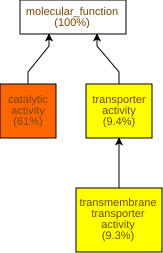

The data file committed next to this chart (first rows):
GO Term	Study #	Study Freq.	Pop. Freq.	p-value	q-value	name	gene products
GO:0003824	1086	61%	52%	4.04E-15	2.94E-12	catalytic activity	Cc01g14330,Cc01g14570,Cc01g12150,Cc11g15…
GO:0022857	165	9.3%	5.9%	1.71E-9	6.2E-7	transmembrane transporter activity	Cc08g09340,Cc06g15040,Cc03g05360,Cc02g12…
GO:0005215	167	9.4%	6.1%	2.56E-9	6.2E-7	transporter activity	Cc08g09340,Cc06g15040,Cc03g05360,Cc02g12…
GO:0046933	7	0.39%	0.08%	8.15E-5	0.0148	proton-transporting ATP synthase activit…	Cc02g27920,Cc05g13860,Cc02g04940,Cc02g25…
GO:0015252	7	0.39%	0.08%	8.15E-5	0.0148	proton channel activity	Cc02g27920,Cc05g13860,Cc02g04940,Cc02g25…
GO:0008878	4	0.22%	0.03%	2.17E-4	0.0263	glucose-1-phosphate adenylyltransferase …	Cc10g02590,Cc02g17340,Cc03g03330,Cc05g09…
GO:0051287	17	0.96%	0.38%	2.34E-4	0.0263	NAD binding	Cc04g00470,Cc10g11160,Cc01g15690,Cc11g16…
GO:0008017	21	1.2%	0.53%	2.45E-4	0.0263	microtubule binding	Cc11g16830,Cc07g15660,Cc02g34570,Cc04g03…
GO:0005200	8	0.45%	0.12%	4.11E-4	0.0332	structural constituent of cytoskeleton	Cc09g07580,Cc02g02870,Cc07g03260,Cc04g17…
GO:0016655	6	0.34%	0.07%	4.32E-4	0.0332	oxidoreductase activity, acting on NAD(P…	Cc11g08270,Cc02g11960,Cc10g13680,Cc02g17…
GO:0070566	5	0.28%	0.05%	4.47E-4	0.0332	adenylyltransferase activity	Cc10g02590,Cc10g01850,Cc02g17340,Cc03g03…
GO:0005261	11	0.62%	0.2%	4.95E-4	0.0332	monoatomic cation channel activity	Cc02g27920,Cc05g13860,Cc07g09280,Cc10g03…
GO:0022803	29	1.6%	0.87%	6.01E-4	0.0336	passive transmembrane transporter activi…	Cc04g00420,Cc02g16640,Cc08g06530,Cc03g06…
GO:0015267	29	1.6%	0.87%	6.01E-4	0.0336	channel activity	Cc04g00420,Cc02g16640,Cc08g06530,Cc03g06…
GO:0008092	31	1.7%	0.96%	6.02E-4	0.0336	cytoskeletal protein binding	Cc11g16830,Cc02g34570,Cc11g13960,Cc02g16…
GO:0016491	238	13%	11%	6.31E-4	0.0336	oxidoreductase activity	Cc01g14330,Cc08g12110,Cc09g03290,Cc07g16…
GO:0016651	9	0.51%	0.15%	6.36E-4	0.0336	oxidoreductase activity, acting on NAD(P…	Cc11g08270,Cc02g11960,Cc06g12630,Cc10g13…
GO:0005337	9	0.51%	0.16%	9.33E-4	0.0377	nucleoside transmembrane transporter act…	Cc06g15040,Cc02g12240,Cc10g15400,Cc02g12…
GO:0015098	4	0.22%	0.03%	9.8E-4	0.0377	molybdate ion transmembrane transporter …	Cc04g03750,Cc02g01140,Cc08g08230,Cc08g08…
GO:0016638	8	0.45%	0.13%	1.02E-3	0.0377	oxidoreductase activity, acting on the C…	Cc11g15620,Cc06g22970,Cc08g13160,Cc07g02…
GO:0005216	20	1.1%	0.55%	1.14E-3	0.0395	monoatomic ion channel activity	Cc07g09280,Cc04g00420,Cc08g06530,Cc04g12…
GO:0042910	18	1.0%	0.48%	1.4E-3	0.0462	xenobiotic transmembrane transporter act…	Cc06g00800,Cc11g09240,Cc11g06160,Cc02g17…
GO:0015291	25	1.4%	0.76%	1.51E-3	0.0479	secondary active transmembrane transport…	Cc06g00800,Cc11g09240,Cc03g05460,Cc07g08…
GO:0016787	316	18%	15%	1.72E-3	0.0521	hydrolase activity	Cc02g07570,Cc11g15940,Cc03g08990,Cc08g11…
GO:0015631	21	1.2%	0.61%	1.91E-3	0.0554	tubulin binding	Cc11g16830,Cc07g15660,Cc02g34570,Cc04g03…
GO:0016836	12	0.67%	0.29%	3.33E-3	0.0931	hydro-lyase activity	Cc01g13690,Cc07g19850,Cc07g02160,Cc07g10…
GO:0015297	21	1.2%	0.65%	4.39E-3	0.118	antiporter activity	Cc06g00800,Cc11g09240,Cc11g06160,Cc06g01…
GO:0015932	11	0.62%	0.27%	5.41E-3	0.141	nucleobase-containing compound transmemb…	Cc04g13350,Cc06g15040,Cc02g12240,Cc04g03…
GO:1901505	11	0.62%	0.27%	5.41E-3	0.141	carbohydrate derivative transmembrane tr…	Cc04g13350,Cc06g15040,Cc02g12240,Cc04g03…
GO:0016668	4	0.22%	0.05%	5.6E-3	0.141	oxidoreductase activity, acting on a sul…	Cc01g18820,Cc02g34890,Cc03g00430,Cc06g17…
GO:0016861	6	0.34%	0.1%	6.01E-3	0.141	intramolecular oxidoreductase activity, …	Cc09g07140,Cc02g16530,Cc07g08780,Cc02g16…
GO:0008131	5	0.28%	0.08%	6.45E-3	0.147	primary methylamine oxidase activity	Cc11g15620,Cc08g13160,Cc07g02190,Cc03g03…
GO:0016841	3	0.17%	0.03%	6.51E-3	0.147	ammonia-lyase activity	Cc06g03980,Cc02g11230,Cc01g10880
GO:0008184	3	0.17%	0.03%	6.51E-3	0.147	glycogen phosphorylase activity	Cc07g04030,Cc11g12220,Cc01g13760
GO:0050308	3	0.17%	0.03%	6.51E-3	0.147	sugar-phosphatase activity	Cc06g06940,Cc06g01860,Cc10g14740
GO:0004645	3	0.17%	0.03%	6.51E-3	0.147	1,4-alpha-oligoglucan phosphorylase acti…	Cc07g04030,Cc11g12220,Cc01g13760
GO:0004807	3	0.17%	0.03%	6.51E-3	0.147	triose-phosphate isomerase activity	Cc02g16530,Cc02g16540,Cc02g07810
GO:0016627	13	0.73%	0.35%	6.68E-3	0.147	oxidoreductase activity, acting on the C…	Cc06g01710,Cc09g04450,Cc02g31750,Cc04g06…
GO:0003755	13	0.73%	0.36%	9.38E-3	0.175	peptidyl-prolyl cis-trans isomerase acti…	Cc02g07590,Cc08g11220,Cc07g15630,Cc11g14…
GO:0008083	4	0.22%	0.05%	0.0101	0.184	growth factor activity	Cc01g09790,Cc06g07510,Cc07g16670,Cc06g05…
GO:0016859	13	0.73%	0.37%	0.011	0.195	cis-trans isomerase activity	Cc02g07590,Cc08g11220,Cc07g15630,Cc11g14…
GO:0016782	10	0.56%	0.26%	0.0131	0.227	transferase activity, transferring sulph…	Cc02g09340,Cc07g05870,Cc11g04180,Cc07g10…
GO:0004146	2	0.11%	0.01%	0.0147	0.249	dihydrofolate reductase activity	Cc09g07220,Cc10g02530
GO:0042083	2	0.11%	0.01%	0.0147	0.249	5,10-methylenetetrahydrofolate-dependent…	Cc09g07230,Cc10g02530
GO:0005542	2	0.11%	0.01%	0.0147	0.249	folic acid binding	Cc05g06470,Cc05g06480
GO:0004420	2	0.11%	0.01%	0.0147	0.249	hydroxymethylglutaryl-CoA reductase (NAD…	Cc07g12220,Cc10g00230
GO:0015444	2	0.11%	0.01%	0.0147	0.249	P-type magnesium transporter activity	Cc07g14480,Cc07g14470
GO:0004799	2	0.11%	0.01%	0.0147	0.249	thymidylate synthase activity	Cc09g07230,Cc10g02530
GO:0019139	3	0.17%	0.03%	0.0148	0.249	cytokinin dehydrogenase activity	Cc10g02380,Cc02g30100,Cc08g01180
GO:0019203	3	0.17%	0.03%	0.0148	0.249	carbohydrate phosphatase activity	Cc06g06940,Cc06g01860,Cc10g14740
GO:0004506	3	0.17%	0.03%	0.0148	0.249	squalene monooxygenase activity	Cc02g20360,Cc10g07750,Cc07g07420
GO:0070300	3	0.17%	0.03%	0.0148	0.249	phosphatidic acid binding	Cc02g25620,Cc02g25630,Cc07g03620
GO:0005507	15	0.84%	0.46%	0.0149	0.249	copper ion binding	Cc11g15620,Cc08g14520,Cc08g12940,Cc02g06…
GO:0016860	8	0.45%	0.19%	0.0155	0.249	intramolecular oxidoreductase activity	Cc07g09040,Cc09g07140,Cc09g03670,Cc02g16…
GO:0016798	73	4.1%	3.2%	0.0156	0.249	hydrolase activity, acting on glycosyl b…	Cc02g31040,Cc02g33140,Cc11g15940,Cc04g04…
GO:0048018	4	0.22%	0.06%	0.0165	0.249	receptor ligand activity	Cc01g09790,Cc06g07510,Cc07g16670,Cc06g05…
GO:0030545	4	0.22%	0.06%	0.0165	0.249	signaling receptor regulator activity	Cc01g09790,Cc06g07510,Cc07g16670,Cc06g05…
GO:0030546	4	0.22%	0.06%	0.0165	0.249	signaling receptor activator activity	Cc01g09790,Cc06g07510,Cc07g16670,Cc06g05…
GO:0001727	4	0.22%	0.06%	0.0165	0.249	lipid kinase activity	Cc06g04570,Cc05g06060,Cc06g13770,Cc10g10…
GO:0004857	25	1.4%	0.91%	0.017	0.249	enzyme inhibitor activity	Cc03g01280,Cc10g10180,Cc11g14370,Cc10g10…
... 667 more rows
